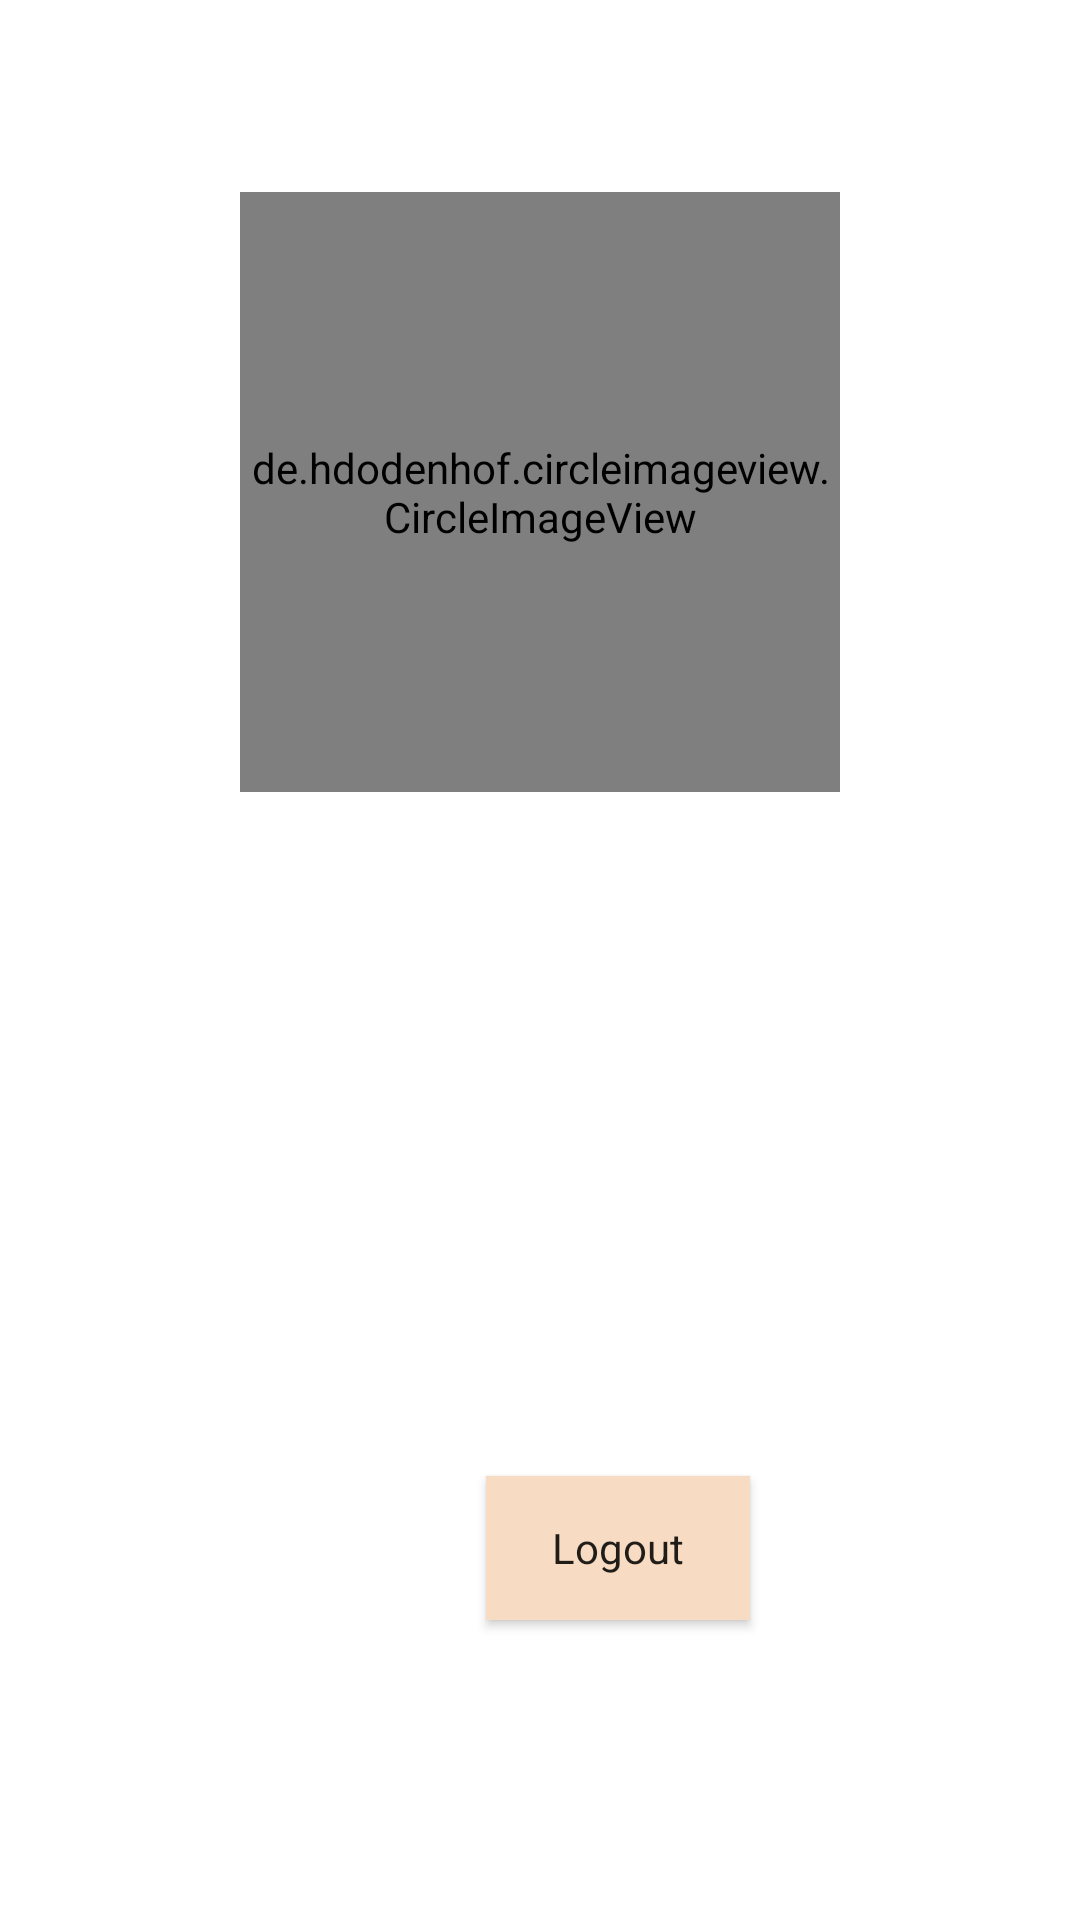

Reconstruct the res/layout file that produces this screen, plus the resources it refers to.
<!-- AndroidManifest.xml: application theme AppTheme -->
<!-- res/layout/fragment_user_profile.xml -->
<?xml version="1.0" encoding="utf-8"?>
<androidx.constraintlayout.widget.ConstraintLayout xmlns:android="http://schemas.android.com/apk/res/android"
    xmlns:app="http://schemas.android.com/apk/res-auto"
    xmlns:tools="http://schemas.android.com/tools"
    android:layout_width="match_parent"
    android:layout_height="match_parent"
    tools:context=".ui.dashboard.DashboardFragment"
    android:background="@color/backgroundColor">

    <TextView
        android:id="@+id/text_dashboard"
        android:layout_width="match_parent"
        android:layout_height="wrap_content"
        android:layout_marginTop="32dp"
        android:textAlignment="center"
        android:textSize="32sp"
        app:layout_constraintEnd_toEndOf="parent"
        app:layout_constraintStart_toStartOf="parent"
        app:layout_constraintTop_toBottomOf="@+id/profile_image" />


    <Button
        android:id="@+id/logoutButton"
        android:layout_width="wrap_content"
        android:layout_height="wrap_content"
        android:layout_marginStart="162dp"
        android:layout_marginEnd="162dp"
        android:layout_marginBottom="100dp"
        android:background="#f7dcc3"
        android:text="Logout"
        android:textAlignment="center"
        app:layout_constraintBottom_toBottomOf="parent"
        app:layout_constraintEnd_toEndOf="parent"
        app:layout_constraintHorizontal_bias="0.0"
        app:layout_constraintStart_toStartOf="parent"
        style="@style/AppTheme"/>

    <de.hdodenhof.circleimageview.CircleImageView
        android:id="@+id/profile_image"
        android:layout_width="200dp"
        android:layout_height="200dp"
        android:layout_marginStart="64dp"
        android:layout_marginTop="64dp"
        android:layout_marginEnd="64dp"
        android:src="@drawable/user_placeholder"
        app:civ_border_color="#FF000000"
        app:civ_border_width="2dp"
        app:layout_constraintEnd_toEndOf="parent"
        app:layout_constraintStart_toStartOf="parent"
        app:layout_constraintTop_toTopOf="parent" />


</androidx.constraintlayout.widget.ConstraintLayout>
<!-- resources referenced by this layout -->
<resources>

</resources>
